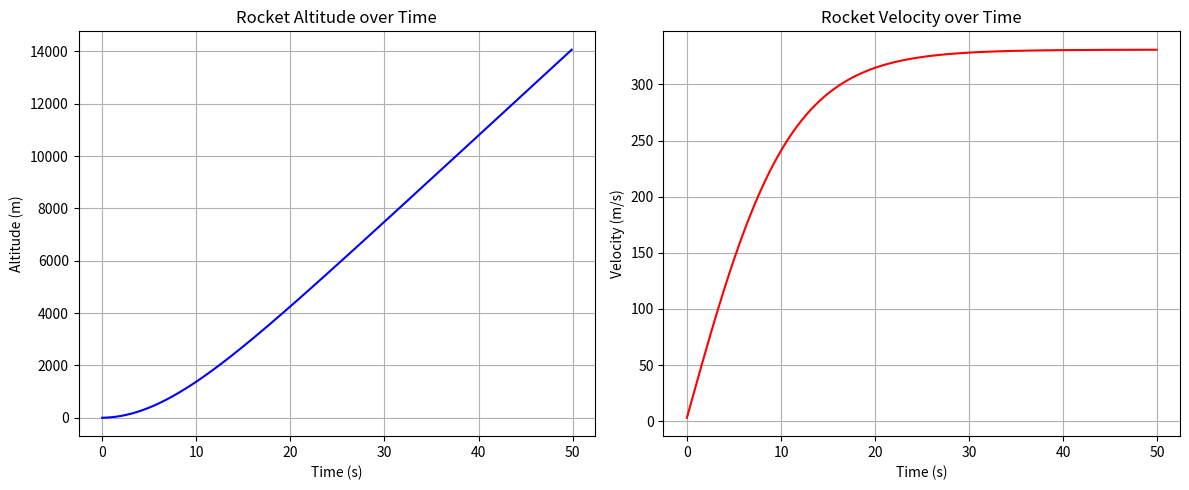

Write the Python code that produced this figure.
import numpy as np
import matplotlib.pyplot as plt

# Constants
g = 9.81  # gravitational acceleration (m/s^2)
rho = 1.225  # air density at sea level (kg/m^3)

# Rocket parameters (adjust these as needed)
mass = 50.0  # rocket mass (kg)
thrust = 2000.0  # constant thrust (N)
drag_coefficient = 0.75  # drag coefficient
cross_sectional_area = 0.03  # cross-sectional area (m^2)
initial_velocity = 0.0  # initial velocity (m/s)
launch_angle = 90.0  # launch angle in degrees (90 for vertical)

# Convert angle to radians
launch_angle_rad = np.radians(launch_angle)

# Time parameters
dt = 0.1  # time step (seconds)
total_time = 50.0  # total simulation time (seconds)

# Lists to store simulation data
times = []
altitudes = []
velocities = []

# Initial conditions
velocity = initial_velocity
altitude = 0.0
time = 0.0

# Simulation loop
while time <= total_time and altitude >= 0:
    # Calculate the drag force
    drag_force = 0.5 * rho * velocity**2 * drag_coefficient * cross_sectional_area

    # Calculate the net force
    weight = mass * g
    net_force = thrust - weight - drag_force

    # Calculate acceleration (F = ma)
    acceleration = net_force / mass

    # Update velocity and altitude using Euler's method
    velocity += acceleration * dt
    altitude += velocity * dt

    # Store the current state
    times.append(time)
    altitudes.append(altitude)
    velocities.append(velocity)

    # Update time
    time += dt

# Plot altitude and velocity over time
plt.figure(figsize=(12, 5))

plt.subplot(1, 2, 1)
plt.plot(times, altitudes, label="Altitude (m)", color="b")
plt.xlabel("Time (s)")
plt.ylabel("Altitude (m)")
plt.title("Rocket Altitude over Time")
plt.grid()

plt.subplot(1, 2, 2)
plt.plot(times, velocities, label="Velocity (m/s)", color="r")
plt.xlabel("Time (s)")
plt.ylabel("Velocity (m/s)")
plt.title("Rocket Velocity over Time")
plt.grid()

plt.tight_layout()
plt.show()
